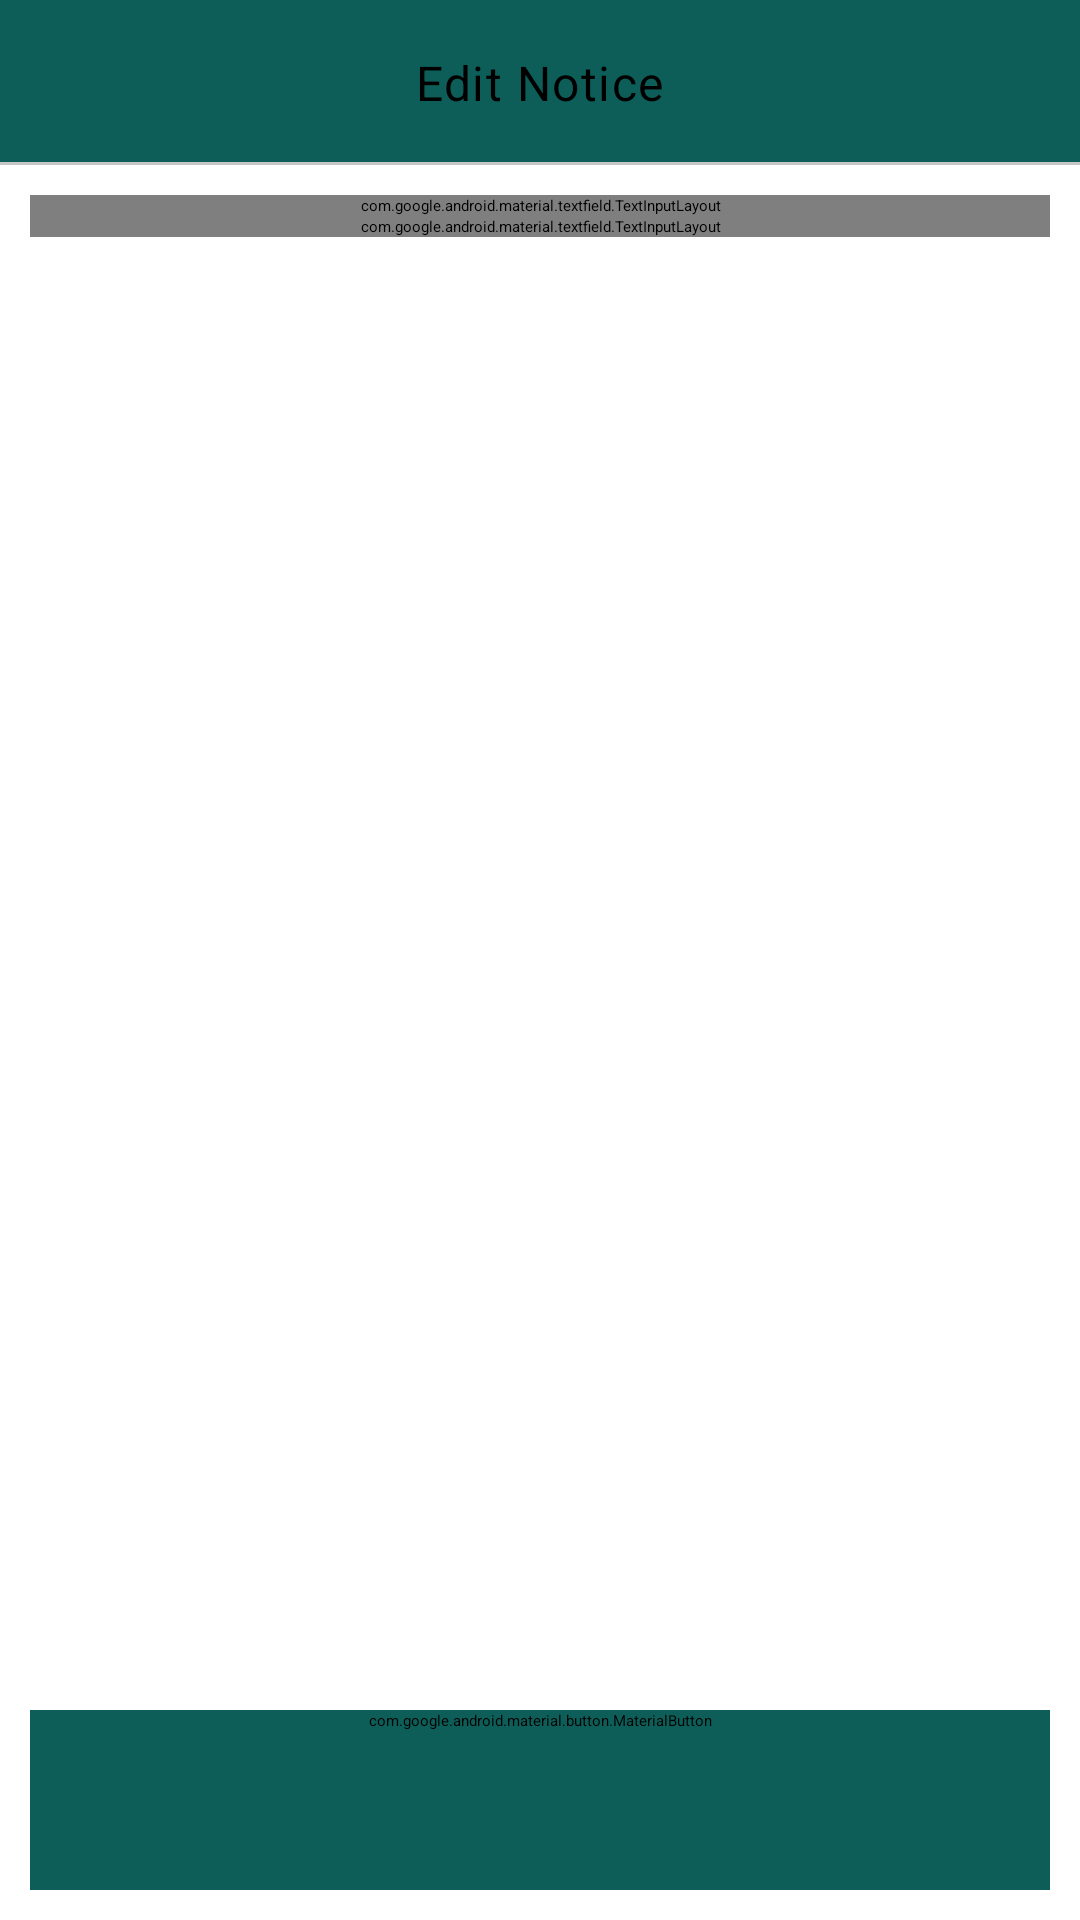

This screen was rendered from an Android layout file. Write that file and the resources it references.
<!-- AndroidManifest.xml: application theme Theme.CollegeAlertApp -->
<!-- res/layout/activity_edit_notice.xml -->
<?xml version="1.0" encoding="utf-8"?>
<RelativeLayout xmlns:android="http://schemas.android.com/apk/res/android"
    xmlns:app="http://schemas.android.com/apk/res-auto"
    android:layout_width="match_parent"
    android:layout_height="match_parent"
    xmlns:tools="http://schemas.android.com/tools">

    <RelativeLayout
        android:id="@+id/toolbarRl"
        android:layout_width="match_parent"
        android:layout_height="55dp"
        android:background="@color/DarkGreen">

        
        <ImageButton
            android:id="@+id/toolbarBackBtn"
            android:layout_width="wrap_content"
            android:layout_height="wrap_content"
            android:src="@drawable/baseline_arrow_back_ios_new_24"
            android:background="@android:color/transparent"
            android:layout_centerVertical="true"
            android:padding="15dp"/>

        
        <TextView
            android:id="@+id/toolbarTitleTv"
            android:layout_width="wrap_content"
            android:layout_height="wrap_content"
            android:text="Edit Notice"
            style="@style/TextAppearance.MaterialComponents.Body1"
            android:layout_centerInParent="true" />



        
        <View
            android:layout_width="match_parent"
            android:layout_height="1dp"
            android:layout_alignParentBottom="true"
            android:background="@color/colorGray02"/>

    </RelativeLayout>

    <androidx.core.widget.NestedScrollView
        android:layout_below="@id/toolbarRl"
        android:layout_above="@id/updateButton"
        android:layout_width="match_parent"
        android:layout_height="wrap_content"
        android:padding="10dp">

        <RelativeLayout
            android:layout_width="match_parent"
            android:layout_height="wrap_content">


            
            <com.google.android.material.textfield.TextInputLayout
                android:id="@+id/editTitleTil"
                style="@style/Widget.MaterialComponents.TextInputLayout.OutlinedBox"
                android:layout_width="match_parent"
                android:layout_height="wrap_content"
                android:hint="Title"
                app:startIconDrawable="@drawable/baseline_title_24"
                app:boxCornerRadiusTopStart="8dp"
                app:boxCornerRadiusTopEnd="8dp"
                app:boxCornerRadiusBottomStart="8dp"
                app:boxCornerRadiusBottomEnd="8dp"
                >

                <EditText
                    android:id="@+id/editTitleEt"
                    android:layout_width="match_parent"
                    android:layout_height="wrap_content"
                    android:gravity="start"
                    android:inputType="textPersonName"
                    android:minHeight="100dp" />
            </com.google.android.material.textfield.TextInputLayout>

            
            <com.google.android.material.textfield.TextInputLayout
                android:id="@+id/editDescriptionTil"
                style="@style/Widget.MaterialComponents.TextInputLayout.OutlinedBox"
                android:layout_width="match_parent"
                android:layout_height="wrap_content"
                android:hint="Description"
                app:startIconDrawable="@drawable/baseline_description_24"
                app:boxCornerRadiusTopStart="8dp"
                app:boxCornerRadiusTopEnd="8dp"
                app:boxCornerRadiusBottomStart="8dp"
                app:boxCornerRadiusBottomEnd="8dp"
                android:layout_below="@id/editTitleTil">

                <EditText
                    android:id="@+id/editDescriptionEt"
                    android:layout_width="match_parent"
                    android:layout_height="wrap_content"
                    android:gravity="start"
                    android:inputType="textCapSentences|textMultiLine"
                    android:minHeight="100dp" />

            </com.google.android.material.textfield.TextInputLayout>
        </RelativeLayout>
    </androidx.core.widget.NestedScrollView>

    <com.google.android.material.button.MaterialButton
        android:id="@+id/updateButton"
        android:layout_width="match_parent"
        android:layout_height="wrap_content"
        android:layout_alignParentBottom="true"
        android:layout_marginStart="10dp"
        android:layout_marginTop="10dp"
        android:layout_marginEnd="10dp"
        android:layout_marginBottom="10dp"
        android:minHeight="60dp"
        android:text="Update"
        android:backgroundTint="@color/DarkGreen"
        app:cornerRadius="8dp" />

</RelativeLayout>
<!-- resources referenced by this layout -->
<resources>
  <color name="DarkGreen">#0d5e59</color>
  <color name="colorGray02">#c6c6c6</color>
</resources>
